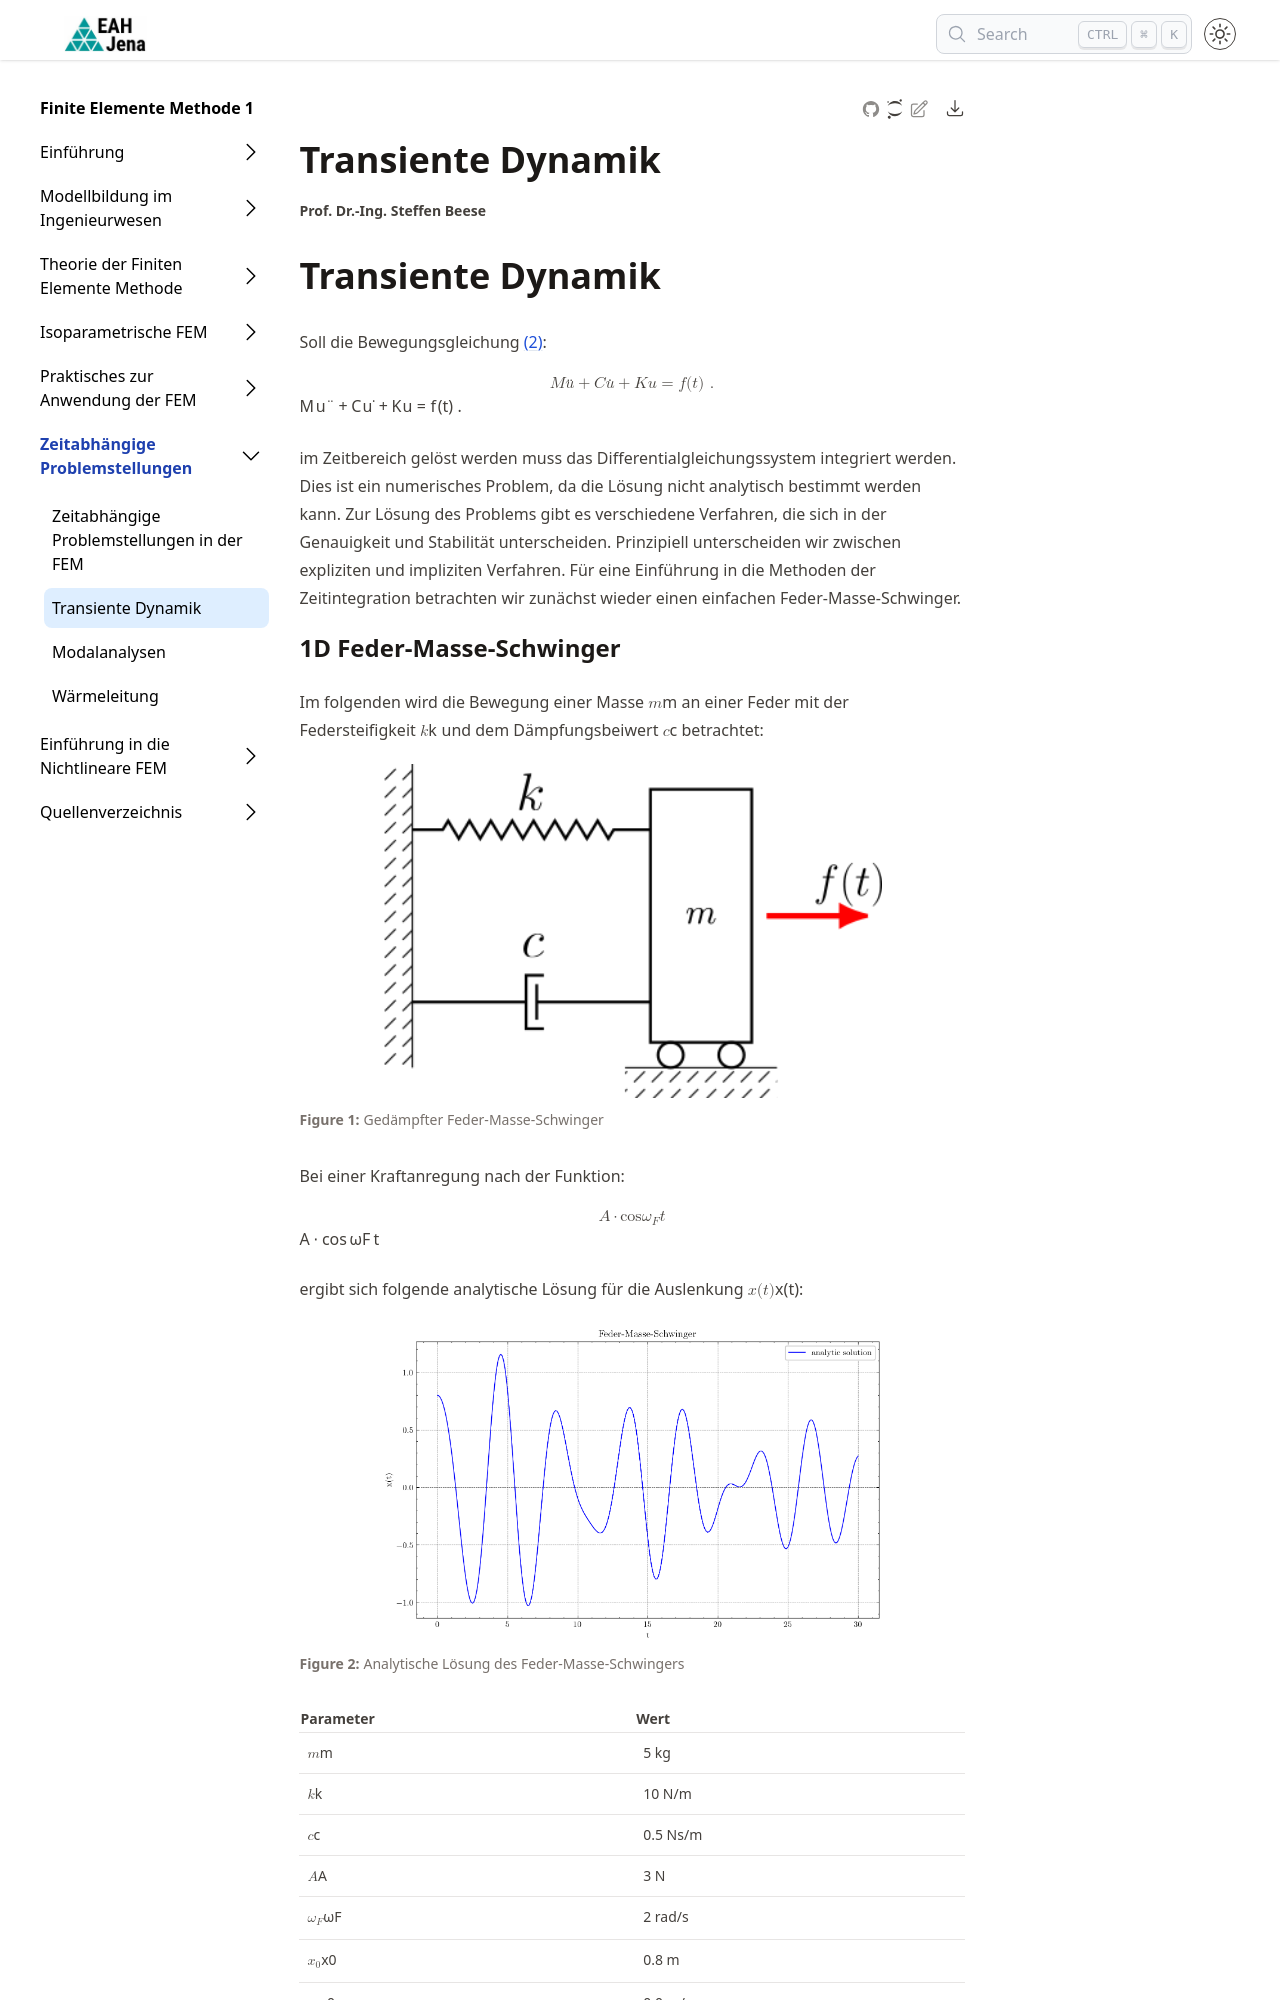

repository: steffenbeese/FEMI_Skript · page: chapters/chapter6/transientedynamik/index.html · generator: jekyll

---
jupytext:
  text_representation:
    extension: .md
    format_name: myst
    format_version: 0.13
    jupytext_version: 1.16.7
kernelspec:
  display_name: Python 3 (ipykernel)
  language: python
  name: python3
---

+++ {"editable": true, "slideshow": {"slide_type": "skip"}}

## Transiente Dynamik

Soll die Bewegungsgleichung {eq}`FEM_dynamisch`:

\begin{equation*}
\bm{M} \ddot{\bm{u}} + \bm{C} \dot{\bm{u}} + \bm{K} \bm{u} = \bm{f}(t) \; .
\end{equation*}

im Zeitbereich gelöst werden muss das Differentialgleichungssystem integriert werden. Dies ist ein numerisches Problem, da die Lösung nicht analytisch bestimmt werden kann. Zur Lösung des Problems gibt es verschiedene Verfahren, die sich in der Genauigkeit und Stabilität unterscheiden. Prinzipiell unterscheiden wir zwischen expliziten und impliziten Verfahren. Für eine Einführung in die Methoden der Zeitintegration betrachten wir zunächst wieder einen einfachen Feder-Masse-Schwinger.

### 1D Feder-Masse-Schwinger

Im folgenden wird die Bewegung einer Masse $m$ an einer Feder mit der Federsteifigkeit $k$ und dem Dämpfungsbeiwert $c$ betrachtet: 

```{figure} images/spring.png
---
name: 1D-Feder_Masse
alt: Gedämpfter Feder-Masse-Schwinger
width: 500px
---
Gedämpfter Feder-Masse-Schwinger
```

Bei einer Kraftanregung nach der Funktion:

\begin{equation*}
A\cdot\cos{\omega_F t}
\end{equation*}

ergibt sich folgende analytische Lösung für die Auslenkung $x(t)$:

```{figure} images/FederMasseSchwinger_analytisch.png
---
name: Loesung_FederMasseSchwinger_analytisch
alt: Analytische Lösung des Feder Masse Systems
width: 500px
---
Analytische Lösung des Feder-Masse-Schwingers
```

| Parameter | Wert |
| --------- | ---- |
| $m$       | 5 kg |
| $k$       | 10 N/m |
| $c$       | 0.5 Ns/m |
| $A$       | 3 N |
| $\omega_F$ | 2 rad/s |
| $x_0$     | 0.8 m |
| $v_0$     | 0.0 m/s|

Zur Bestimmung der Verschiebung der Masse $x(t)$ zu einem beliebigen Zeitpunkt muss die Differentialgleichung des Feder-Masse-Schwingers:

\begin{equation*}
 m \ddot{x} + c \dot{x} + k x = A \cos(\omega_F t)
\end{equation*}

 zeitlich integriert werden. Dies ist eine Differentialgleichung zweiter Ordnung. Die meisten numerischen Verfahren sind jedoch für Systeme erster Ordnung entwickelt worden. Daher wird die Differentialgleichung in ein System erster Ordnung umgewandelt:

 \begin{equation*}
 \begin{pmatrix}
  \dot{u} (t) \\
  \dot{v}
 \end{pmatrix} = \begin{pmatrix} v(t) \\ -\frac{c}{m} v(t) - \frac{k}{m} x(t) + A \cos(\omega_F t) \end{pmatrix}
 \end{equation*}

 Allgemein lässt sich dann schreiben:

\begin{equation}
\dot{y}(t) = f(y, t), \quad y(t_0) = y_0
\end{equation}

Gesucht ist eine numerische Approximation der Lösung $ y(t) $ auf einem Zeitintervall $[t_0, T]$.
